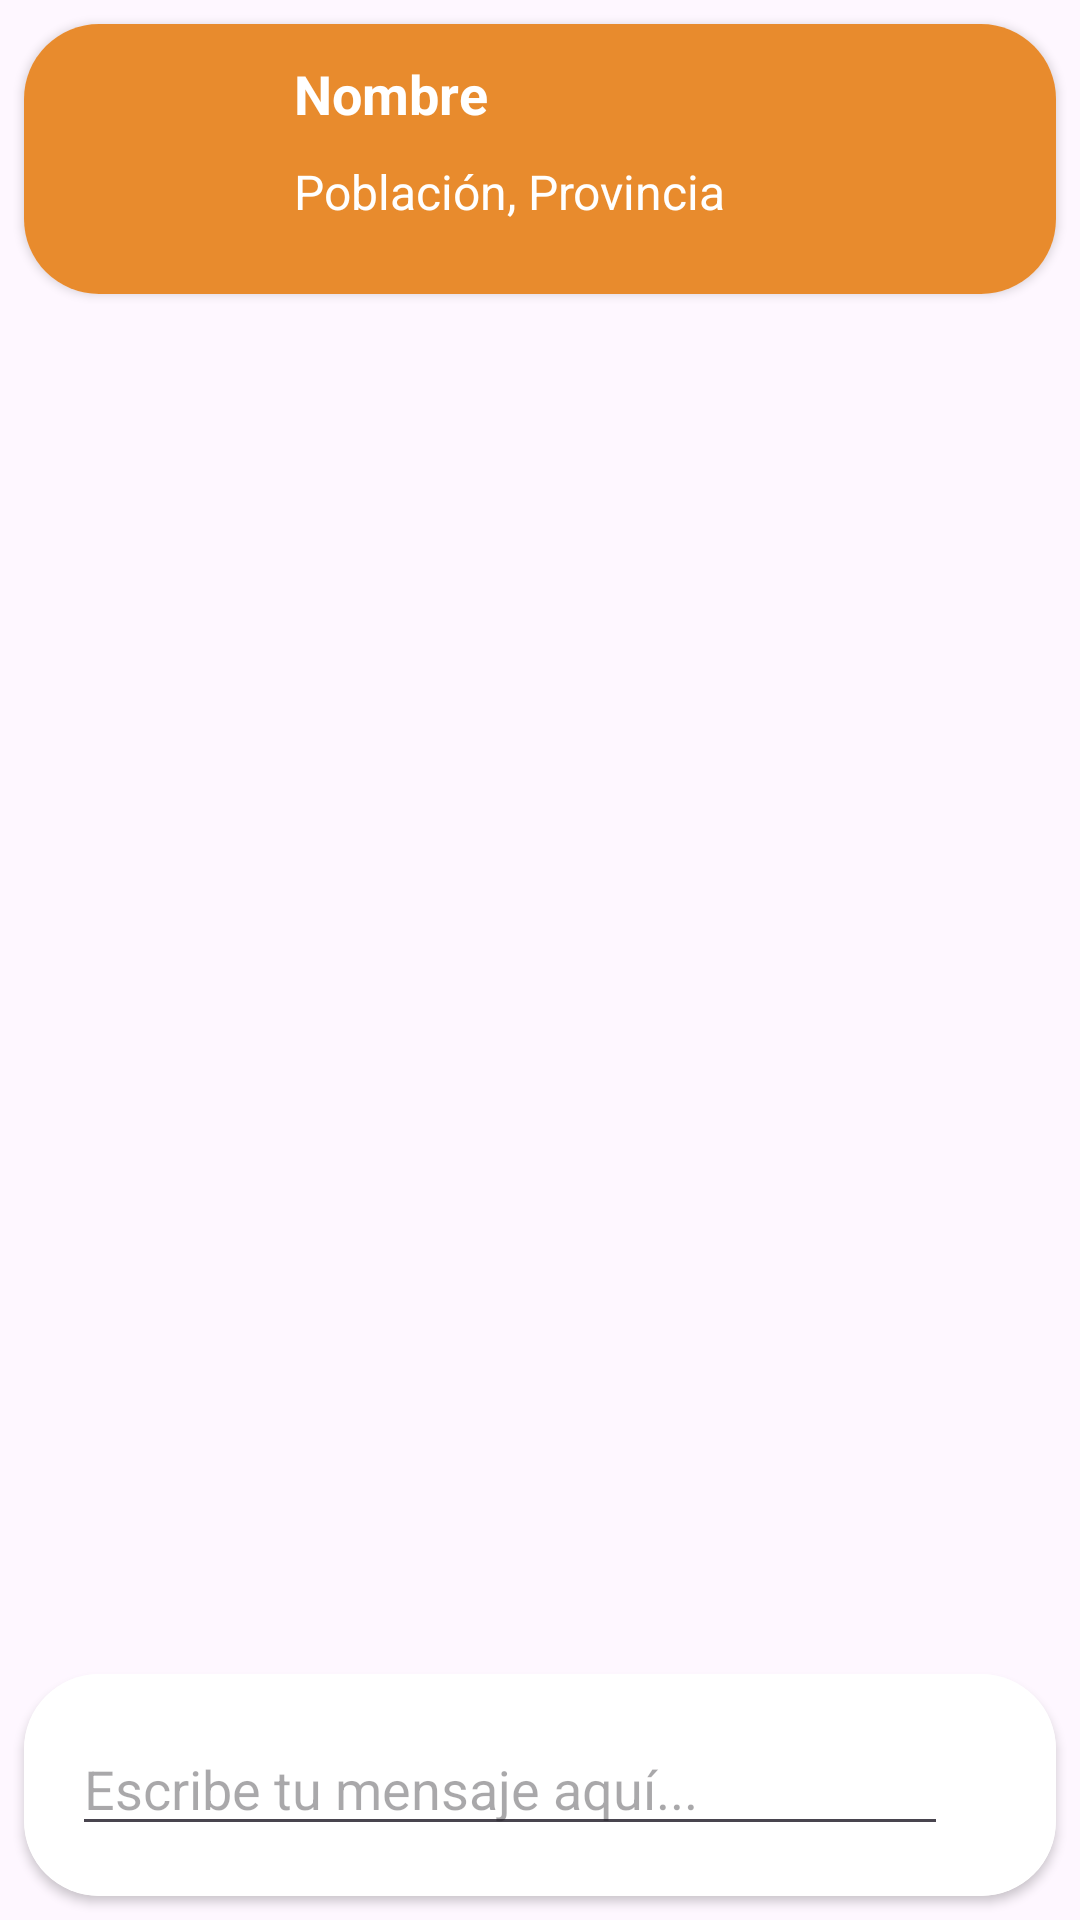

Reconstruct the res/layout file that produces this screen, plus the resources it refers to.
<!-- AndroidManifest.xml: activity theme Theme.AppDeliciasDeLaTierra -->
<!-- res/layout/activity_contact.xml -->
<?xml version="1.0" encoding="utf-8"?>
<RelativeLayout xmlns:android="http://schemas.android.com/apk/res/android"
    xmlns:app="http://schemas.android.com/apk/res-auto"
    android:layout_width="match_parent"
    android:layout_height="match_parent"
    >

    
    <androidx.cardview.widget.CardView
        android:id="@+id/cardView2"
        android:layout_width="match_parent"
        android:layout_height="wrap_content"
        android:layout_margin="8dp"
        app:cardCornerRadius="25dp"
        android:padding="25dp">

        <LinearLayout
            android:id="@+id/cabecera_destinatario"
            android:layout_width="match_parent"
            android:layout_height="90dp"
            android:background="@color/orange"
            android:gravity="center_vertical"
            android:orientation="horizontal"
            android:padding="8dp">

            
            <ImageView
                android:id="@+id/icono_destinatario"
                android:layout_width="74dp"
                android:layout_height="67dp"
                android:src="@drawable/iconopersonas" />

            
            <LinearLayout
                android:layout_width="0dp"
                android:layout_height="wrap_content"
                android:layout_marginStart="8dp"
                android:layout_weight="1"
                android:orientation="vertical">

                <TextView
                    android:id="@+id/contacNombe"
                    android:layout_width="match_parent"
                    android:layout_height="34dp"
                    android:text="Nombre"
                    android:textColor="@color/white"
                    android:textSize="18sp"
                    android:textStyle="bold" />

                <TextView
                    android:id="@+id/contacPobPro"
                    android:layout_width="match_parent"
                    android:layout_height="34dp"
                    android:text="Población, Provincia"
                    android:textColor="@color/white"
                    android:textSize="16sp" />
            </LinearLayout>
        </LinearLayout>
    </androidx.cardview.widget.CardView>

    
    <androidx.cardview.widget.CardView
        android:id="@+id/cuadotexto"
        android:layout_width="match_parent"
        android:layout_height="wrap_content"
        android:layout_alignParentBottom="true"
        android:layout_margin="8dp"
        app:cardCornerRadius="25dp">

        <LinearLayout
            android:layout_width="match_parent"
            android:layout_height="match_parent"
            android:background="@color/white"
            android:orientation="horizontal"
            android:padding="16dp">

            <EditText
                android:id="@+id/tvMensaje"
                android:layout_width="0dp"
                android:layout_height="wrap_content"
                android:layout_weight="1"
                android:hint="Escribe tu mensaje aquí..."
                android:inputType="text" />

            <ImageButton
                android:id="@+id/bntenviar"
                android:layout_width="wrap_content"
                android:layout_height="42dp"
                android:layout_gravity="center"
                android:background="?android:attr/selectableItemBackground"
                android:clickable="true"
                android:padding="10dp"
                android:scaleType="centerInside"
                android:src="@drawable/iconobtnenviar" />
        </LinearLayout>
    </androidx.cardview.widget.CardView>

    <include
        android:id="@+id/contact"
        layout="@layout/content_contact"
        android:layout_width="393dp"
        android:layout_height="629dp"
        android:layout_above="@+id/cuadotexto"
        android:layout_marginStart="10dp"
        android:layout_marginLeft="10dp"
        android:layout_marginTop="10dp"
        android:layout_marginEnd="10dp"
        android:layout_marginRight="10dp"
        android:layout_marginBottom="10dp" />
</RelativeLayout>
<!-- res/layout/content_contact.xml (included above) -->
<?xml version="1.0" encoding="utf-8"?>
<androidx.recyclerview.widget.RecyclerView
    xmlns:android="http://schemas.android.com/apk/res/android"
    xmlns:app="http://schemas.android.com/apk/res-auto"
    android:id="@+id/rvmensaje"
    android:layout_width="match_parent"
    android:layout_height="match_parent"
    android:paddingTop="100dp"
    app:layout_behavior="@string/appbar_scrolling_view_behavior" />
<!-- resources referenced by this layout -->
<resources>
  <color name="orange">#E88B2D </color>
  <color name="white">#FFFFFFFF</color>
  <style name="Theme.AppDeliciasDeLaTierra" parent="Base.Theme.AppDeliciasDeLaTierra" />
  <style name="Base.Theme.AppDeliciasDeLaTierra" parent="Theme.Material3.DayNight.NoActionBar">
          <item name="windowNoTitle">true</item>
          <item name="windowActionBar">false</item>
          
          <item name="colorPrimary">@color/orange</item>
          <item name="toolbarStyle">@style/MyToolbar</item>
  
      </style>
  <style name="MyToolbar" parent="Widget.MaterialComponents.Toolbar.Primary">
          <item name="titleTextColor">@color/white</item>
      </style>
</resources>
